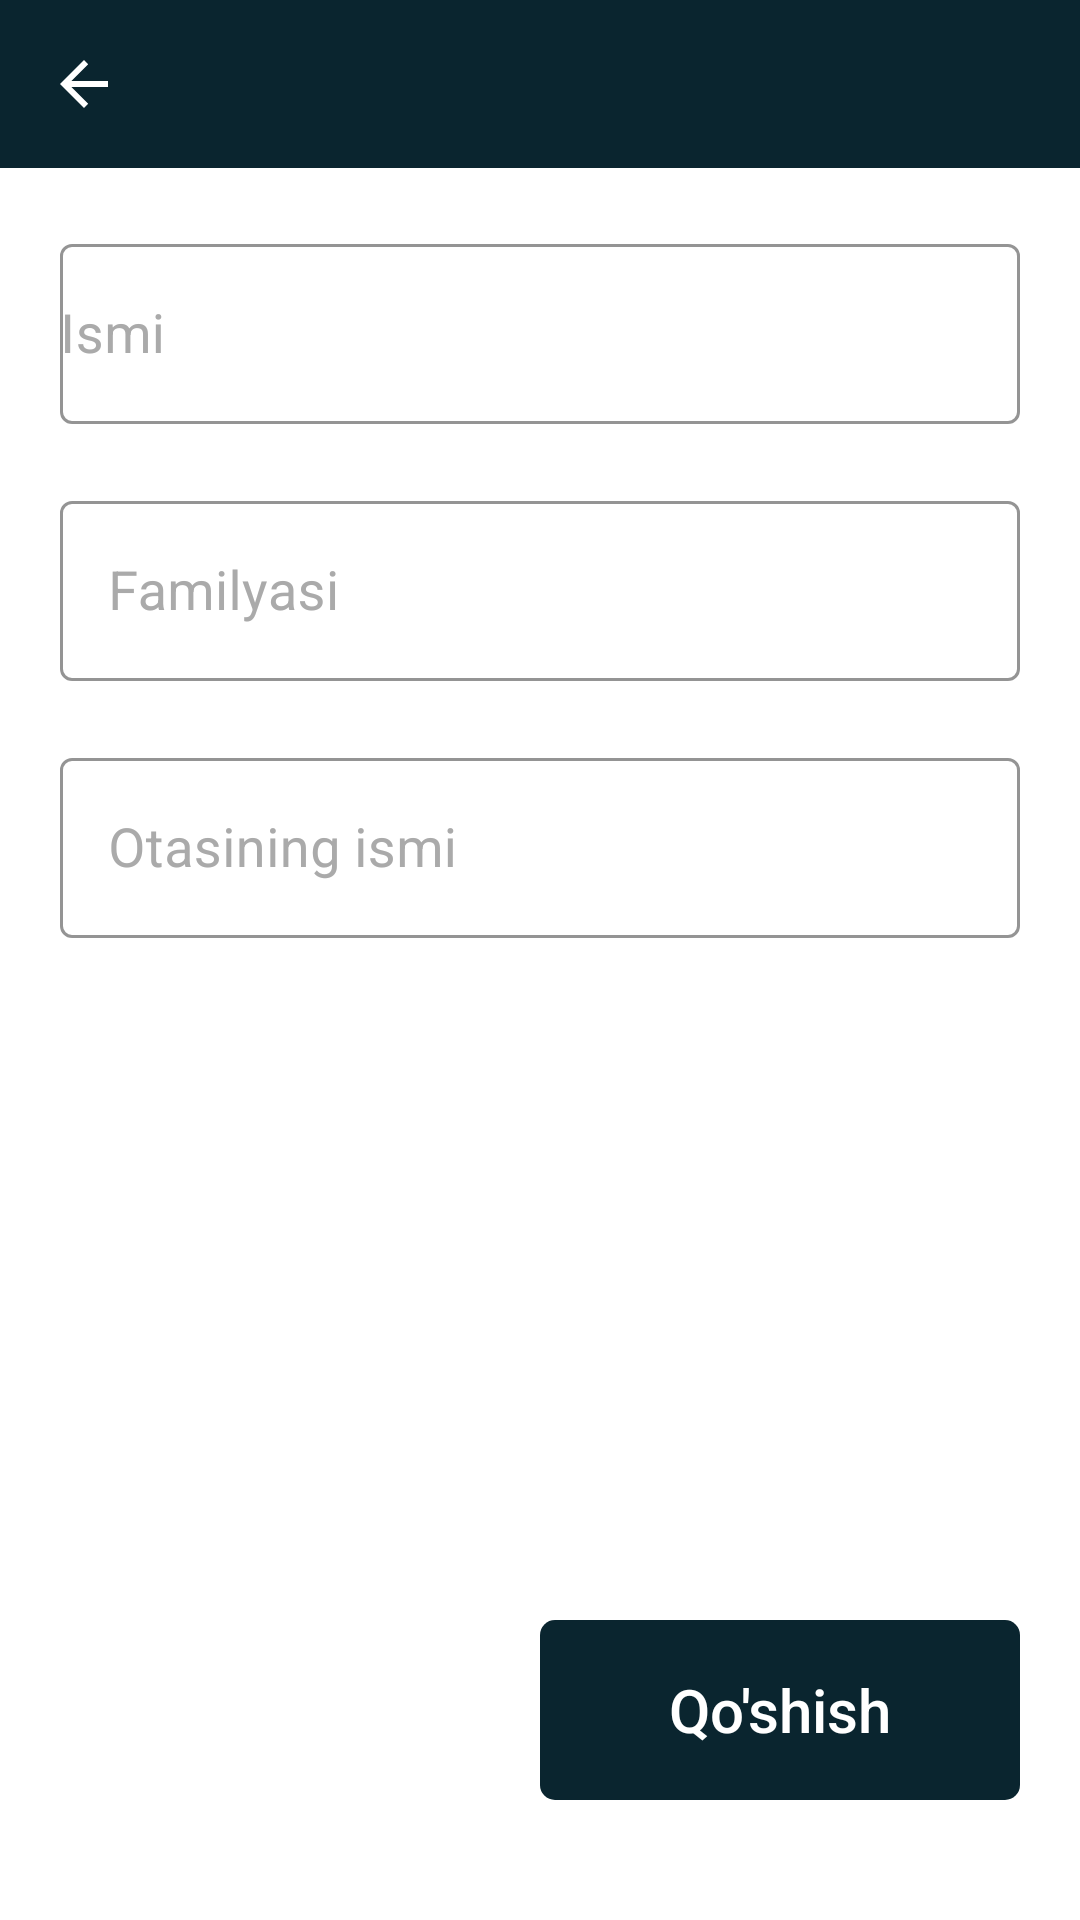

The Android layout XML behind this screen, and the referenced resources:
<!-- AndroidManifest.xml: application theme Theme.PDPUZKurslar -->
<!-- res/layout/fragment_mentor_qoshish.xml -->
<?xml version="1.0" encoding="utf-8"?>
<androidx.constraintlayout.widget.ConstraintLayout xmlns:android="http://schemas.android.com/apk/res/android"
    xmlns:tools="http://schemas.android.com/tools"
    android:layout_width="match_parent"
    android:layout_height="match_parent"
    xmlns:app="http://schemas.android.com/apk/res-auto"
    tools:context=".mentorlar.MentorQoshishFragment">

    <com.google.android.material.appbar.AppBarLayout
        android:layout_width="match_parent"
        app:layout_constraintTop_toTopOf="parent"
        android:outlineAmbientShadowColor="@android:color/transparent"
        android:outlineSpotShadowColor="@android:color/transparent"
        app:layout_constraintLeft_toLeftOf="parent"
        app:layout_constraintRight_toRightOf="parent"
        android:id="@+id/appbarlayout"
        android:layout_height="wrap_content">

        <androidx.appcompat.widget.Toolbar
            app:titleTextColor="@android:color/white"
            android:id="@+id/toolbar"
            app:navigationIcon="?attr/homeAsUpIndicator"
            android:layout_width="match_parent"
            app:theme="@style/ToolbarColoredBackArrow"
            android:layout_height="?attr/actionBarSize"
            android:backgroundTint="@color/main_color" />

    </com.google.android.material.appbar.AppBarLayout>

    <com.google.android.material.textfield.TextInputLayout
        android:id="@+id/layout"
        style="@style/Widget.MaterialComponents.TextInputLayout.OutlinedBox"
        android:layout_width="match_parent"
        android:layout_height="wrap_content"
        android:hint="Ismi"
        android:textColorHint="@android:color/darker_gray"
        app:boxStrokeColor="@color/main_color"
        app:boxStrokeWidthFocused="1.5dp"
        app:errorEnabled="true"
        android:paddingLeft="20dp"
        android:paddingRight="20dp"
        android:paddingTop="20dp"
        app:errorTextColor="#ff0000"
        app:helperTextTextColor="@color/main_color"
        app:hintTextColor="@color/main_color"
        app:layout_constraintLeft_toLeftOf="parent"
        app:layout_constraintRight_toRightOf="parent"
        app:layout_constraintTop_toBottomOf="@id/appbarlayout">

        <com.google.android.material.textfield.TextInputEditText
            android:id="@+id/add_mentor_ismi_et"
            android:layout_width="match_parent"
            android:layout_height="60dp"
            android:textSize="18sp"
            android:paddingTop="10dp"
            android:paddingLeft="0dp"
            android:paddingRight="0dp"
            android:paddingBottom="10dp"
            android:layout_margin="0dp"
            android:textColor="@android:color/black"
            android:textColorHint="@android:color/darker_gray"
            android:textCursorDrawable="@drawable/cursor_color" />
    </com.google.android.material.textfield.TextInputLayout>
    <com.google.android.material.textfield.TextInputLayout
        android:id="@+id/layout2"
        style="@style/Widget.MaterialComponents.TextInputLayout.OutlinedBox"
        android:layout_width="match_parent"
        android:layout_height="wrap_content"
        android:hint="Familyasi"
        android:textColorHint="@android:color/darker_gray"
        app:boxStrokeColor="@color/main_color"
        app:boxStrokeWidthFocused="1.5dp"
        app:errorEnabled="true"
        android:paddingLeft="20dp"
        android:paddingRight="20dp"
        app:errorTextColor="#ff0000"
        app:helperTextTextColor="@color/main_color"
        app:hintTextColor="@color/main_color"
        app:layout_constraintLeft_toLeftOf="parent"
        app:layout_constraintRight_toRightOf="parent"
        app:layout_constraintTop_toBottomOf="@id/layout">

        <com.google.android.material.textfield.TextInputEditText
            android:id="@+id/add_mentor_familyasi_et"
            android:layout_width="match_parent"
            android:layout_height="60dp"
            android:textSize="18sp"
            android:textColor="@android:color/black"
            android:textColorHint="@android:color/darker_gray"
            android:textCursorDrawable="@drawable/cursor_color" />
    </com.google.android.material.textfield.TextInputLayout>
    <com.google.android.material.textfield.TextInputLayout
        android:id="@+id/layout3"
        style="@style/Widget.MaterialComponents.TextInputLayout.OutlinedBox"
        android:layout_width="match_parent"
        android:layout_height="wrap_content"
        android:hint="Otasining ismi"
        android:textColorHint="@android:color/darker_gray"
        app:boxStrokeColor="@color/main_color"
        app:boxStrokeWidthFocused="1.5dp"
        app:errorEnabled="true"
        android:paddingLeft="20dp"
        android:paddingRight="20dp"
        app:errorTextColor="#ff0000"
        app:helperTextTextColor="@color/main_color"
        app:hintTextColor="@color/main_color"
        app:layout_constraintLeft_toLeftOf="parent"
        app:layout_constraintRight_toRightOf="parent"
        app:layout_constraintTop_toBottomOf="@id/layout2">

        <com.google.android.material.textfield.TextInputEditText
            android:id="@+id/add_mentor_otasining_ismi_et"
            android:layout_width="match_parent"
            android:layout_height="60dp"
            android:textSize="18sp"
            android:textColor="@android:color/black"
            android:textColorHint="@android:color/darker_gray"
            android:textCursorDrawable="@drawable/cursor_color" />
    </com.google.android.material.textfield.TextInputLayout>

    <androidx.appcompat.widget.AppCompatButton
        android:text="Qo'shish"
        android:textColor="#fff"
        android:background="@drawable/grp_btns_back"
        android:backgroundTint="@color/main_color"
        android:textSize="20sp"
        android:padding="0dp"
        app:layout_constraintBottom_toBottomOf="parent"
        android:id="@+id/add_mentor_btn"
        android:textAllCaps="false"
        app:layout_constraintRight_toRightOf="parent"
        android:layout_marginRight="20dp"
        android:layout_marginBottom="40dp"
        android:layout_width="160dp"
        android:layout_height="60dp" />

</androidx.constraintlayout.widget.ConstraintLayout>
<!-- resources referenced by this layout -->
<resources>
  <color name="main_color">#0A252F</color>
  <!-- drawable grp_btns_back (drawable) -->
  <?xml version="1.0" encoding="utf-8"?>
  <shape android:shape="rectangle" xmlns:android="http://schemas.android.com/apk/res/android">
      <corners android:radius="5dp" />
  </shape>
  <style name="ToolbarColoredBackArrow" parent="Theme.PDPUZKurslar">
          <item name="android:textColorSecondary">@color/white</item>
      </style>
  <style name="Theme.PDPUZKurslar" parent="Theme.MaterialComponents.DayNight.NoActionBar">
          
          <item name="colorPrimary">@color/main_color</item>
          <item name="colorPrimaryVariant">@color/main_color</item>
          <item name="colorOnPrimary">@color/black</item>
          
          <item name="colorSecondary">@color/teal_200</item>
          <item name="colorSecondaryVariant">@color/teal_700</item>
          <item name="colorOnSecondary">@color/white</item>
          
          <item name="android:statusBarColor" tools:targetApi="l">?attr/colorPrimaryVariant</item>
          
      </style>
  <color name="white">#FFFFFFFF</color>
  <color name="black">#FF000000</color>
  <color name="teal_200">#FF03DAC5</color>
  <color name="teal_700">#FF018786</color>
</resources>
